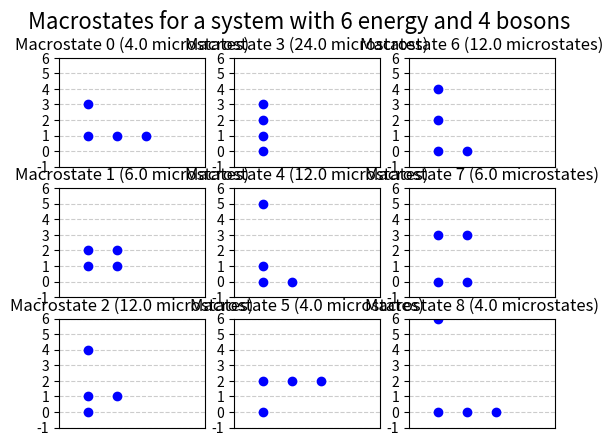

Write the Python code that produced this figure.
from scipy.special import comb
import numpy as np
from matplotlib import pyplot as plt
from matplotlib.ticker import (AutoMinorLocator, MultipleLocator)
import matplotlib.gridspec as gridspec


class Macrostate:
    # An array of num_particles where each number is one particle at the energy level represented
    particle_energies = [0]
    # An array of size total_energy where each item is the number of particles at that energy level
    energy_levels = [0]
    # The number of particles in this macrostate
    num_particles = 0
    # The probability of this macrostate occuring. Must be set by calling determine_macrostate_probability
    microstates = 0
    # The total energy of the system
    total_energy = 0
    # Fermion or boson
    particle_type = 'undefined'

    def __init__(self, num_particles, total_energy, particle_type):
        self.particle_energies = []
        self.energy_levels = []
        self.num_particles = num_particles
        self.microstates = 0
        self.total_energy = total_energy
        self.particle_type = particle_type


# arr - array to store the combination
# index - next location in array
# total_energy - the total number of energy levels to fill
# reducedNum - the number of energy levels left to fill
# num_particles - total number of energy levels to print
# macrostate_arr - array of Macrostates to update
def find_boson_macrostates_rec(arr, index, total_energy,
                               remaining_free_energy, num_particles, macrostate_arr):
    # Base condition
    if remaining_free_energy < 0:
        return

    # If combination is
    # found, print it
    if remaining_free_energy == 0:
        if index <= num_particles:
            state = Macrostate(num_particles, total_energy, 'boson')
            if index < num_particles:
                # Print out zeroes to illustrate the particles in ground state
                for i in range(0, num_particles - index):
                    state.particle_energies.append(0)
            # Print out excited state particles
            for i in range(index):
                state.particle_energies.append(arr[i])
            macrostate_arr.append(state)
        return

    # Find the previous number stored in arr[].
    # It helps in maintaining increasing order
    prev = 1 if (index == 0) else arr[index - 1]

    # note loop starts from previous
    # number i.e. at array location
    # index - 1
    for k in range(prev, total_energy + 1):
        # next element of array is k
        arr[index] = k

        # call recursively with
        # reduced number
        find_boson_macrostates_rec(arr, index + 1, total_energy,
                                   remaining_free_energy - k, num_particles, macrostate_arr)


# Function to find out all
# combinations of positive numbers
# that add upto given number.
# It uses findCombinationsUtil()
def find_boson_macrostates(total_energy, num_particles, macrostate_arr):
    # array to store the combinations
    # It can contain max n elements
    arr = [0] * total_energy

    print("Finding all macrostates for " + str(num_particles) + " particles with total energy " + str(total_energy))
    # find all combinations
    find_boson_macrostates_rec(arr, 0, total_energy, total_energy, num_particles, macrostate_arr)

    # Convert array of particles into array of energy levels
    for k in range(0, len(macrostate_arr)):
        macrostate = macrostate_arr[k]
        macrostate.energy_levels = [0] * (macrostate.total_energy + 1)
        for i in range(0, len(macrostate.energy_levels)):
            for j in range(0, len(macrostate.particle_energies)):
                if macrostate.particle_energies[j] == i:
                    macrostate.energy_levels[i] = macrostate.energy_levels[i] + 1
    return


# arr - array to store the combination
# index - next location in array
# total_energy - the total number of energy levels to fill
# reducedNum - the number of energy levels left to fill
# num_particles - total number of energy levels to print
# macrostate_arr - array of Macrostates to update
def find_fermi_macrostates_rec(arr, index, total_energy,
                               remaining_free_energy, num_particles, macrostate_arr):
    # Base condition
    if remaining_free_energy < 0:
        return

    # If combination is
    # found, append it
    if remaining_free_energy == 0:
        if index <= num_particles:
            state = Macrostate(num_particles, total_energy, 'fermion')
            occupied_levels = [0] * (total_energy + 1)
            append = 1
            if index < num_particles:
                # Print out zeroes to illustrate the particles in ground state
                for i in range(0, num_particles - index):
                    state.particle_energies.append(0)
                    occupied_levels[0] = occupied_levels[0] + 1
                    if occupied_levels[0] > 2:
                        # Pauli exclusion principle is violated
                        append = 0
            # Print out excited state particles
            for i in range(index):
                state.particle_energies.append(arr[i])
                occupied_levels[arr[i]] = occupied_levels[arr[i]] + 1
                if occupied_levels[arr[i]] > 2:
                    # Pauli exclusion principle is violated
                    append = 0

            if append == 1:
                macrostate_arr.append(state)
        return

    # Find the previous number stored in arr[].
    # It helps in maintaining increasing order
    prev = 1 if (index == 0) else arr[index - 1]

    # note loop starts from previous
    # number i.e. at array location
    # index - 1
    for k in range(prev, total_energy + 1):
        # next element of array is k
        arr[index] = k

        # call recursively with
        # reduced number
        find_fermi_macrostates_rec(arr, index + 1, total_energy,
                                   remaining_free_energy - k, num_particles, macrostate_arr)


# Function to find out all
# combinations of positive numbers
# that add upto given number.
# It uses findCombinationsUtil()
def find_fermi_macrostates(total_energy, num_particles, macrostate_arr):
    # array to store the combinations
    # It can contain max n elements
    arr = [0] * total_energy

    print("Finding all macrostates for " + str(num_particles) + " particles with total energy " + str(total_energy))
    # find all combinations
    find_fermi_macrostates_rec(arr, 0, total_energy, total_energy, num_particles, macrostate_arr)

    # Convert array of particles into array of energy levels
    for k in range(0, len(macrostate_arr)):
        macrostate = macrostate_arr[k]
        macrostate.energy_levels = [0] * (macrostate.total_energy + 1)
        for i in range(0, len(macrostate.energy_levels)):
            for j in range(0, len(macrostate.particle_energies)):
                if macrostate.particle_energies[j] == i:
                    macrostate.energy_levels[i] = macrostate.energy_levels[i] + 1
    return


# Determines the probability of particles appearing in each state.
# macrostate_arr - an array of macrostates, where each state must have the same total energy and number of particles
def average_per_energy_level(macrostate_arr):
    total_energy = macrostate_arr[0].total_energy
    num_microstates = total_microstates(macrostate_arr)
    particle_counts = []
    for i in range(0, total_energy + 1):
        particle_counts.append(0)
        for j in range(0, len(macrostate_arr)):
            particle_counts[i] = particle_counts[i] + macrostate_arr[j].energy_levels[i] * microstates_of_macrostate(
                macrostate_arr[j])
    # average number of particles in each state
    for i in range(len(particle_counts)):
        print("Average number of particles at " + str(i) + " dE: " + str(particle_counts[i] / num_microstates))
    return


# Finds the number of microstates for the given macrostate
def microstates_of_macrostate(macrostate):
    num_microstates = 1
    remaining_particles = macrostate.num_particles
    for i in range(macrostate.total_energy, -1, -1):
        num_microstates = num_microstates * (comb(remaining_particles, macrostate.energy_levels[i]))
        remaining_particles -= macrostate.energy_levels[i]
    macrostate.microstates = num_microstates
    return num_microstates


# Finds the number of microstates for a given array of macrostates by summing the number of microstates for each
# macrostate. Please note that running this for a macrostate_arr with large numbers of particles and total energy will
# be quite slow as the number of macrostates depends upon computation of factorials.
def total_microstates(macrostate_arr):
    num_microstates = 0
    for i in range(len(macrostate_arr)):
        num_microstates = num_microstates + microstates_of_macrostate(macrostate_arr[i])
    return num_microstates


def display_macrostate_text_vertical(macrostate):
    for i in range(macrostate.total_energy, -1, -1):
        print("% 4d dE: " % i, end=" ")
        for j in range(0, macrostate.num_particles - macrostate.energy_levels[i]):
            print("-", end=" ")
        for j in range(0, macrostate.energy_levels[i]):
            print("\033[0;31mX\033[0;34m", end=" ")
        print(" ")
    return


def display_macrostate_arr_text_vertical(macrostates):
    for x in range(0, len(macrostates)):
        print("\033[0;34mMacrostate " + str(x) + " (microstates: "
              + str(microstates_of_macrostate(macrostates[x])) + ")")
        display_macrostate_text_vertical(macrostates[x])


def display_macrostate_arr_text_horizontal(macrostates):
    print("          ", end="")  # offsets the fact that lower rows have '0dE: ' before each level
    # print each title
    for x in range(0, len(macrostates)):
        print("{:<45}".format("\033[0;34mMacrostate " + str(x) + " (microstates: "
                              + str(microstates_of_macrostate(macrostates[x])) + ")"), end="")
    print()
    for i in range(macrostates[0].total_energy, -1, -1):
        # print energy level descriptor
        print("% 4d dE: " % i, end=" ")
        for x in range(0, len(macrostates)):
            count = 38
            # print dashes for each empty slot
            for j in range(0, macrostates[x].num_particles - macrostates[x].energy_levels[i]):
                print("-", end=" ")
                count = count - 2
            # print X's for each occupied slot
            for j in range(0, macrostates[x].energy_levels[i]):
                print("\033[0;31mX\033[0;34m", end=" ")
                count = count - 2
            # pad the rest of the space with spaces to line up with macrostate titles
            for j in range(0, count):
                print(" ", end="")
        # print newline
        print("")
    return


def display_macrostate_arr_graphics(macrostates):
    fig, axs = plt.subplots(3, int(len(macrostates) / 3))
    fig.suptitle("Macrostates for a system with " + str(macrostates[0].total_energy) + " energy and "
                 + str(macrostates[0].num_particles) + " " + str(macrostates[0].particle_type) + "s", fontsize=16)
    for n in range(0, len(macrostates)):
        for i in range(macrostates[n].total_energy, -1, -1):
            for j in range(0, macrostates[n].energy_levels[i]):
                if macrostates[n].particle_type == "fermion":
                    axs[n % 3][int(n / 3)].plot(j, i, marker='o', color="red")
                else:
                    axs[n % 3][int(n / 3)].plot(j, i, marker='o', color="blue")
                axs[n % 3][int(n / 3)].set_xlim([-1, macrostates[n].num_particles])
                axs[n % 3][int(n / 3)].set_ylim([-1, macrostates[n].total_energy])
                axs[n % 3][int(n / 3)].set_title(
                    'Macrostate ' + str(n) + ' (' + str(macrostates[n].microstates) + ' microstates)')
                axs[n % 3][int(n / 3)].axes.get_xaxis().set_visible(False)
                axs[n % 3][int(n / 3)].yaxis.set_major_locator(MultipleLocator(1))
                axs[n % 3][int(n / 3)].grid(which='major', axis='y', color='#CCCCCC', linestyle='--')
    plt.show()
    return


def demo():
    macrostates = []
    find_boson_macrostates(6, 4, macrostates)
    average_per_energy_level(macrostates)
    display_macrostate_arr_graphics(macrostates)


demo()
